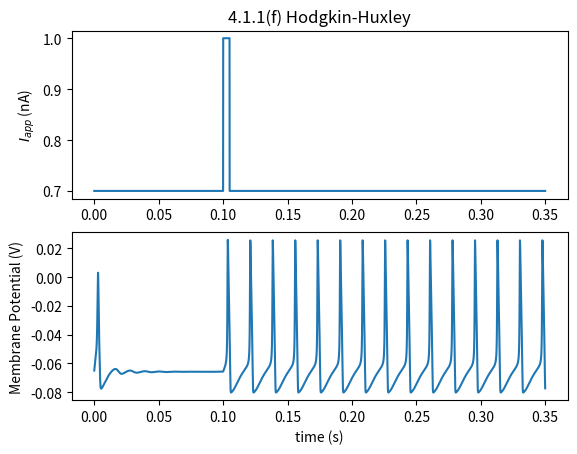

This chart was generated by the following Python code:
import random as r
import numpy as np
import matplotlib.pyplot as plt
import math as math

def HodgkinHuxley(inputdelay):
    ### parameters ###
    Gleak = 30e-9 #S
    maxGNa = 12e-6 #S
    maxGK = 3.6e-6 #S
    NaPot = 45e-3 #V
    KPot = -82e-3 #V
    leakPot = -60e-3 #V
    Cmembrane = 100e-12 #F

    inputdelay = inputdelay #s
    pulseDuration = 5e-3 #s
    pulseAmplitude = 1e-9 #A

    ### vectors ###
    dt = 0.1e-5 #s
    duration = 0.35 #s
    time = np.arange(0,duration+dt, dt)

    Iapps = np.ones(len(time))*0.7e-9 #initial condition 0.7nA
    for j in range(int(0.1/dt), int((0.105+dt)/dt)):
        Iapps[j] = pulseAmplitude #A

    V = np.ones(len(time)) * -0.065
    m = np.ones(len(time)) * 0
    h = np.ones(len(time)) * 0
    n = np.ones(len(time)) * 0

    ### gating variable rate constants ###
    def alphaM(V):
        am = (1e5*(-V-0.045))/(math.exp(100*(-V-0.045))-1)
        # print(f"alphaM: {am:.4f}")
        return am
    def betaM(V):
        bm = 4e3*math.exp((-V-0.07)/0.018)
        # print(f"betaM: {bm:.4f}")
        return bm

    def alphaH(V):
        ah = 70*math.exp(50*(-V-0.07))
        # print(f"alphaH: {ah:.4f}")
        return ah
    def betaH(V):
        bh = 1e3 / (1+math.exp(100*(-V-0.04)))
        # print(f"betaH: {bh:.4f}")
        return bh

    def alphaN(V):
        if V == -0.06:
            return 0
        an = (1e4*(-V-0.06))/(math.exp(100*(-V-0.06))-1)
        # print(f"alphaN: {an:.4f}")
        return an
    def betaN(V):
        bn = 125*math.exp((-V-0.07)/0.08)
        # print(f"betaN: {bn:.4f}")
        return bn

    ### system of ODEs ###
    def mdot(i):
        return alphaM(V[i])*(1-m[i]) - betaM(V[i])*m[i]
    def hdot(i):
        return alphaH(V[i])*(1-h[i]) - betaH(V[i])*h[i]
    def ndot(i):
        return alphaN(V[i])*(1-n[i]) - betaN(V[i])*n[i]
    def Vdot(i):
        return (Gleak*(leakPot-V[i]) + maxGNa*m[i]**3*h[i]*(NaPot-V[i]) + maxGK*n[i]**4*(KPot-V[i]) + Iapps[i])/Cmembrane

    ### Forward Euler ###
    for i in range(1, len(time)):
        V[i] = V[i-1] + dt*Vdot(i-1)
        m[i] = m[i-1] + dt*mdot(i-1)
        h[i] = h[i-1] + dt*hdot(i-1)
        n[i] = n[i-1] + dt*ndot(i-1)
        # print(f"V: {V[i]:.5f} m: {m[i]:.5f} h: {h[i]:.5f} n: {n[i]:.5f}")
    
    return time, Iapps, V, m, h, n

plt.figure()

time, Iapps, V, m, h, n = HodgkinHuxley(20e-3)
### plot it ###
plt.subplot(211)
plt.title("4.1.1(f) Hodgkin-Huxley")
plt.plot(time, Iapps*1e9)
plt.ylabel("$I_{app}$ (nA)")

plt.subplot(212)
plt.plot(time, V)
plt.xlabel("time (s)")
plt.ylabel("Membrane Potential (V)")

# plt.subplot(313)
# plt.plot(time, m, label = "m")
# plt.plot(time, h, label = "h")
# plt.plot(time, n, label = 'n')
# plt.legend()

plt.show()